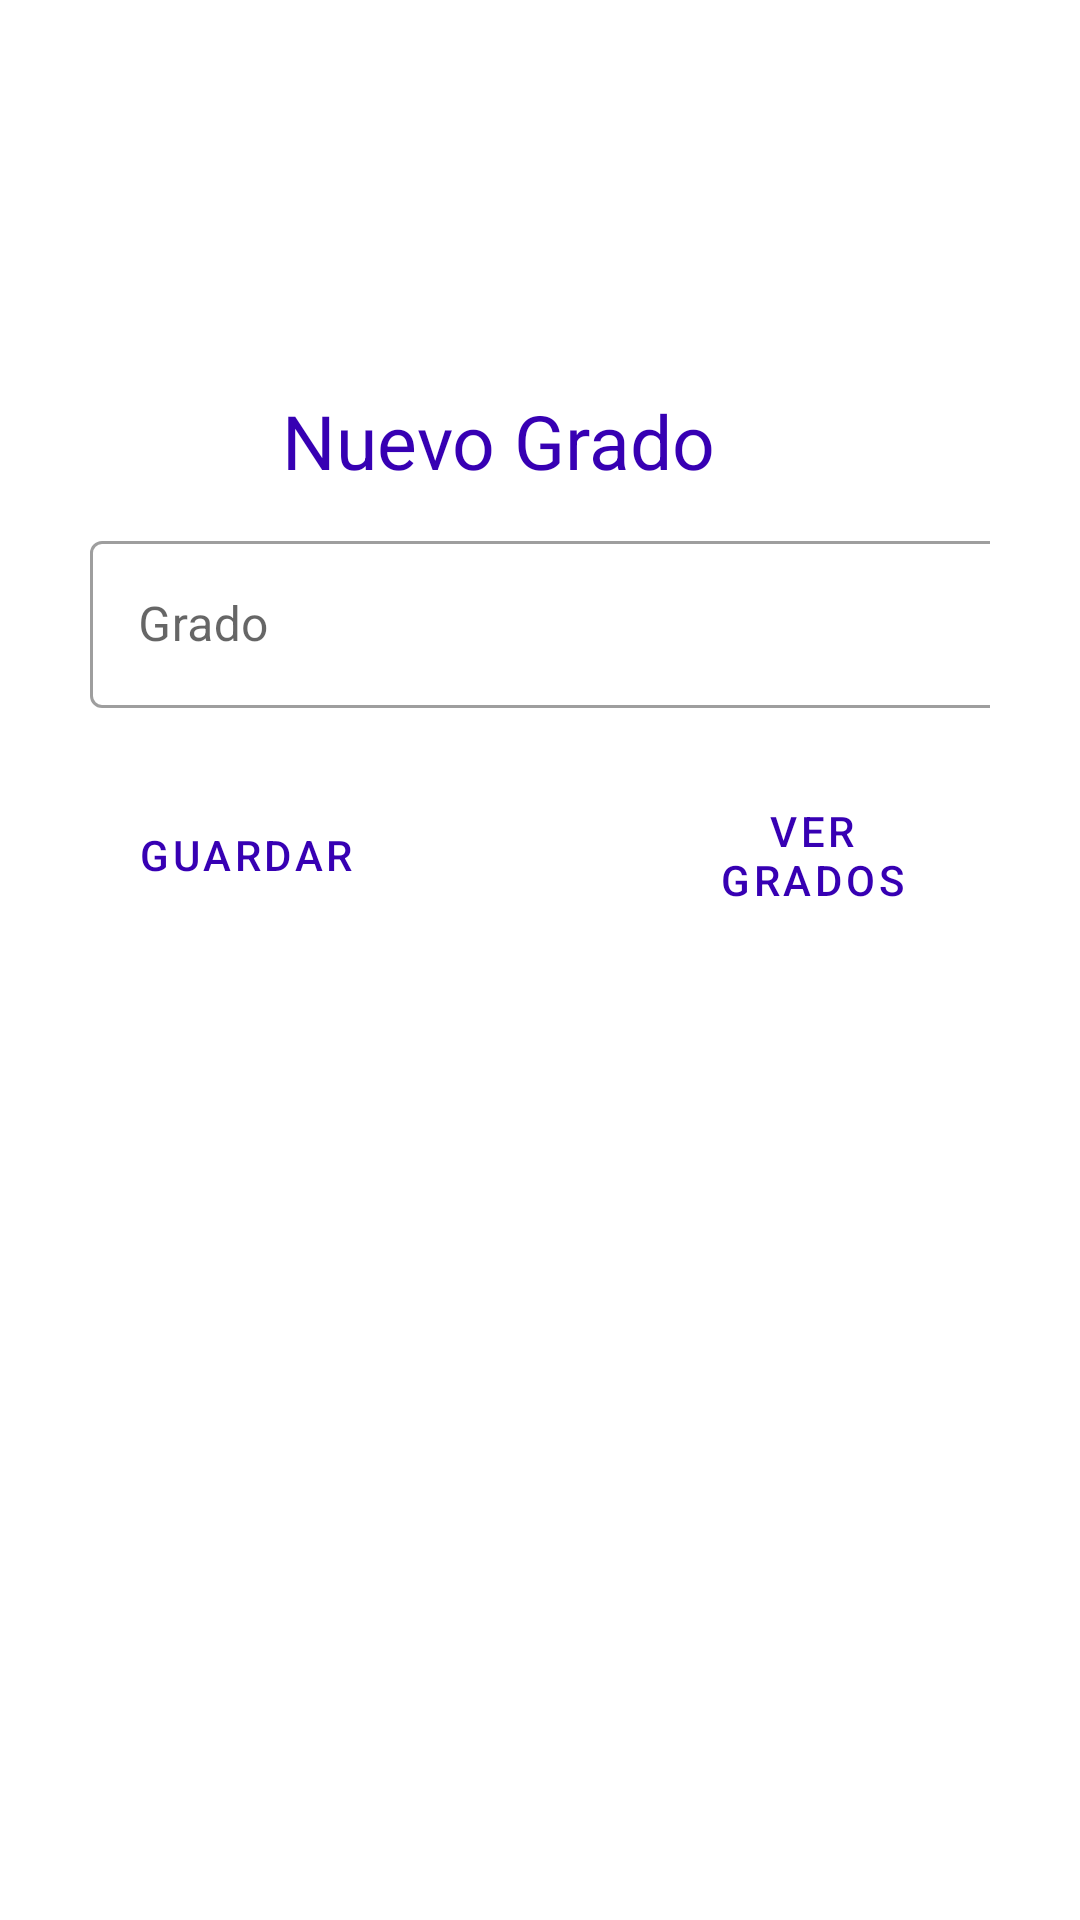

Android layout source for this screen:
<!-- AndroidManifest.xml: application theme Theme.LaEscuela -->
<!-- res/layout/activity_grado.xml -->
<?xml version="1.0" encoding="utf-8"?>
<RelativeLayout xmlns:android="http://schemas.android.com/apk/res/android"
    xmlns:app="http://schemas.android.com/apk/res-auto"
    xmlns:tools="http://schemas.android.com/tools"
    android:layout_width="match_parent"
    android:layout_height="match_parent"
    tools:context=".nuevoAlumnoActivity"
    android:orientation="vertical"
    android:padding="30dp"
    >

    <TextView
        android:layout_marginTop="100dp"
        android:id="@+id/txtnuevoGrado"
        android:layout_width="236dp"
        android:layout_height="45dp"
        android:layout_alignParentStart="true"
        android:layout_alignParentLeft="true"
        android:layout_alignParentEnd="true"
        android:layout_alignParentRight="true"
        android:layout_marginStart="64dp"
        android:layout_marginLeft="64dp"
        android:layout_marginEnd="81dp"
        android:layout_marginRight="81dp"
        android:text="Nuevo Grado"
        android:textSize="25dp"
        android:textColor="@color/purple_700"/>

    <com.google.android.material.textfield.TextInputLayout
        android:id="@+id/textlayout1"
        android:layout_width="match_parent"
        android:layout_height="wrap_content"
        android:hint="Grado"
        android:layout_below="@+id/txtnuevoGrado"
        style="@style/Widget.MaterialComponents.TextInputLayout.OutlinedBox"
        >

        <EditText
            android:id="@+id/etxt_grado"
            android:layout_width="325dp"
            android:layout_height="match_parent" />

    </com.google.android.material.textfield.TextInputLayout>


    <Button
        android:id="@+id/btn1"
        android:layout_marginTop="25dp"
        android:layout_width="wrap_content"
        android:layout_height="wrap_content"
        android:layout_below="@+id/textlayout1"
        android:text="Guardar"
        android:onClick="onClick"
        android:textColor="?attr/colorPrimaryDark"
        style="?attr/materialButtonOutlinedStyle"/>


    <Button
        android:id="@+id/btn2"
        style="?attr/materialButtonOutlinedStyle"
        android:layout_width="wrap_content"
        android:layout_height="wrap_content"
        android:layout_below="@+id/textlayout1"
        android:layout_marginLeft="77dp"
        android:layout_marginTop="25dp"
        android:layout_toRightOf="@+id/btn1"
        android:onClick="onClick"
        android:text="Ver Grados"
        android:textColor="?attr/colorPrimaryDark" />
</RelativeLayout>
<!-- resources referenced by this layout -->
<resources>
  <style name="Theme.LaEscuela" parent="Theme.MaterialComponents.DayNight.NoActionBar">
          
          <item name="colorPrimary">@color/purple_500</item>
          <item name="colorPrimaryVariant">@color/purple_700</item>
          <item name="colorOnPrimary">@color/white</item>
          
          <item name="colorSecondary">@color/teal_200</item>
          <item name="colorSecondaryVariant">@color/teal_700</item>
          <item name="colorOnSecondary">@color/black</item>
          
          <item name="android:statusBarColor" tools:targetApi="l">?attr/colorPrimaryVariant</item>
          
      </style>
  <!-- not gathered from this repository: default colours our renderer supplied (Android Studio template values) -->
  <color name="purple_500">#FF6200EE</color>
  <color name="purple_700">#FF3700B3</color>
  <color name="teal_200">#FF03DAC5</color>
  <color name="teal_700">#FF018786</color>
  <color name="black">#FF000000</color>
  <color name="white">#FFFFFFFF</color>
</resources>
